Run: headless pygame with SDL's dummy video driver; simulated clock (each Clock.tick advances the game by its frame time, no real sleeping); random seed 0; keys injected as events and as key.get_pressed() state; no mouse input.
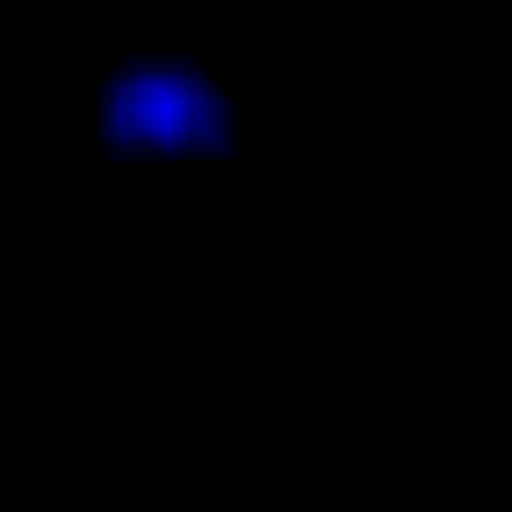
Frame 1 of 4 · flips 1–60 · no input
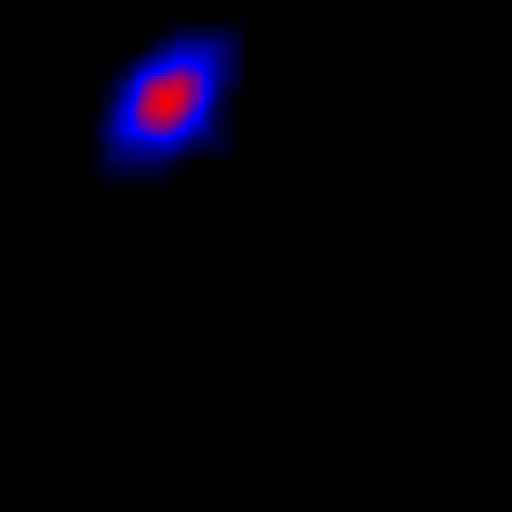
Frame 2 of 4 · flips 61–180 · tapped SPACE, RETURN · held RIGHT (→), D
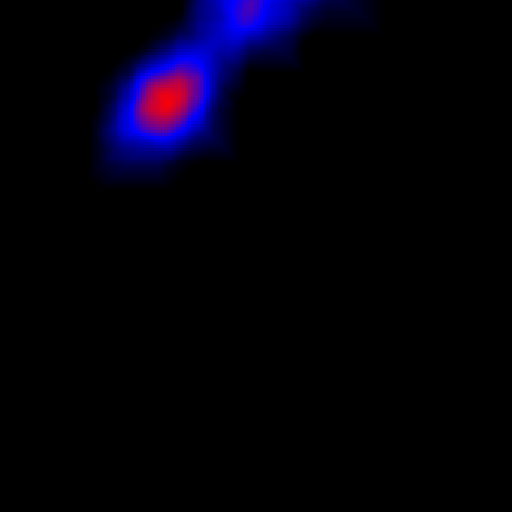
Frame 3 of 4 · flips 181–300 · held DOWN (↓), S
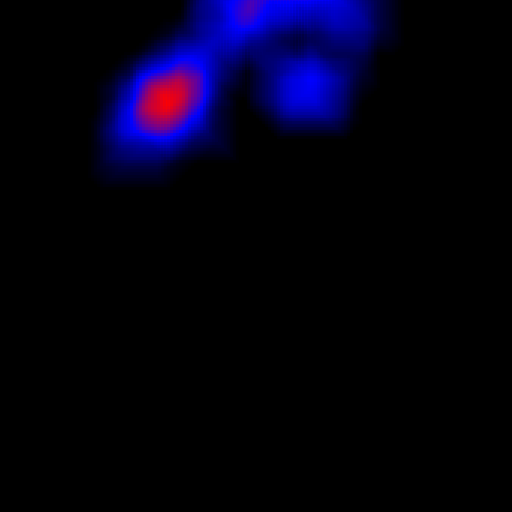
Frame 4 of 4 · flips 301–420 · held LEFT (←), A, UP (↑), W

The pygame program that drew these frames:

import pygame
import random
import math
import copy

MX = MY = 512           # Размер массива с плазмой

SizePX = 70             # Размеры размывающего прямоугольника.
SizePY = 60

scale = 1               # Масштаб точек для вывода на экран

SX = MX * scale         # Размер экрана исходя из размера плазмы и ее масштаба
SY = MX * scale

scr = []                # Промежуточный список для хранения экрана

line = [0] * MX         # Создаем список из нулей длиной MX

scr = []                # Создаем список списков из нулей длиной MY, в итоге получится квадратная таблица из нулей.
for y in range(0, MY):
    scr.append(copy.deepcopy(line))

pygame.init()
screen = pygame.display.set_mode((SX, SY))
running = True

pal = []                # Палитра для графического эффекта

                        # Задаем плавный переход от черного к красному, а затем от красного к черному.
# for i in range(0, 255):
#     pal.append([abs(round(math.sin(i * math.pi / 64.0)*200.0)), 0, 0])

for i in range(0, 255, 4):          # Задаем переходы цветов.
    pal.append([0, 0, i])
for i in range(0, 255, 4):
    pal.append([i, 0, (255-i)])
for i in range(0, 255, 4):
    pal.append([255, i, 0])
for i in range(0, 255, 4):
    pal.append([255, 255, i])
for i in range(255, 0, -4):
    pal.append([255, 255, i])
for i in range(255, 0, -4):
    pal.append([255, i, 0])
for i in range(255, 0, -4):
    pal.append([i, 0, (255-i)])
for i in range(255, 0, -4):
    pal.append([0, 0, i])


pX = pY = 100           # Начальное положение прямоугольника на экране
sX = sY = 3             # Скорость его движения по осям координат.

# -------------------------------------------------------------------------------------------------------
#  Отрисовка закрашенного квадрата в нужных координатах, определенного размера.
# -------------------------------------------------------------------------------------------------------
def drawBox(x, y, size, color):
    pygame.draw.rect(screen, pal[color], (x, y, size, size))

# -------------------------------------------------------------------------------------------------------
while running:
    for event in pygame.event.get():
        if event.type == pygame.QUIT:
            running = False

    for y in range(pY, pY + SizePY):                        # Проходим по точкам принадлежищим прямоугольнику
        for x in range(pX, pX + SizePX):
            if (x in range(0, MX)) and (y in range(0, MY)): # Если мы не вышли за пределы экрана, то выполняем действия
                scr[y][x] += 1                              # Увеличиваем цвет точки на 1
                if scr[y][x] >= len(pal):                   # Если она стала цветом вне палитры, сбрасываем цвет на 0.
                    scr[y][x] = 0
                drawBox(x * scale, y * scale, scale, scr[y][x])     # Рисуем точку на экране.


    # Если наш прямоугольник выходит за границы нашего экрана,
    # то меняем скорость движения по оси (на которой он вышел за границу)
    # на противоположную.
    # Также направление меняется, если выпало случайное число, при котором будем менять направление.
    # Это позволяет хаотически двигаться прямоугольнику.
    if random.randint(0,10) == 4 or x not in range(0, MX):
        sX *= -1
    if random.randint(0,10) == 7 or y not in range(0, MY):
        sY *= -1

    # Изменяем экранные координаты прямоугольника. Просто прибавляем к ним скорость движения по осям.
    pX += sX
    pY += sY

    pygame.display.flip()

pygame.quit()
